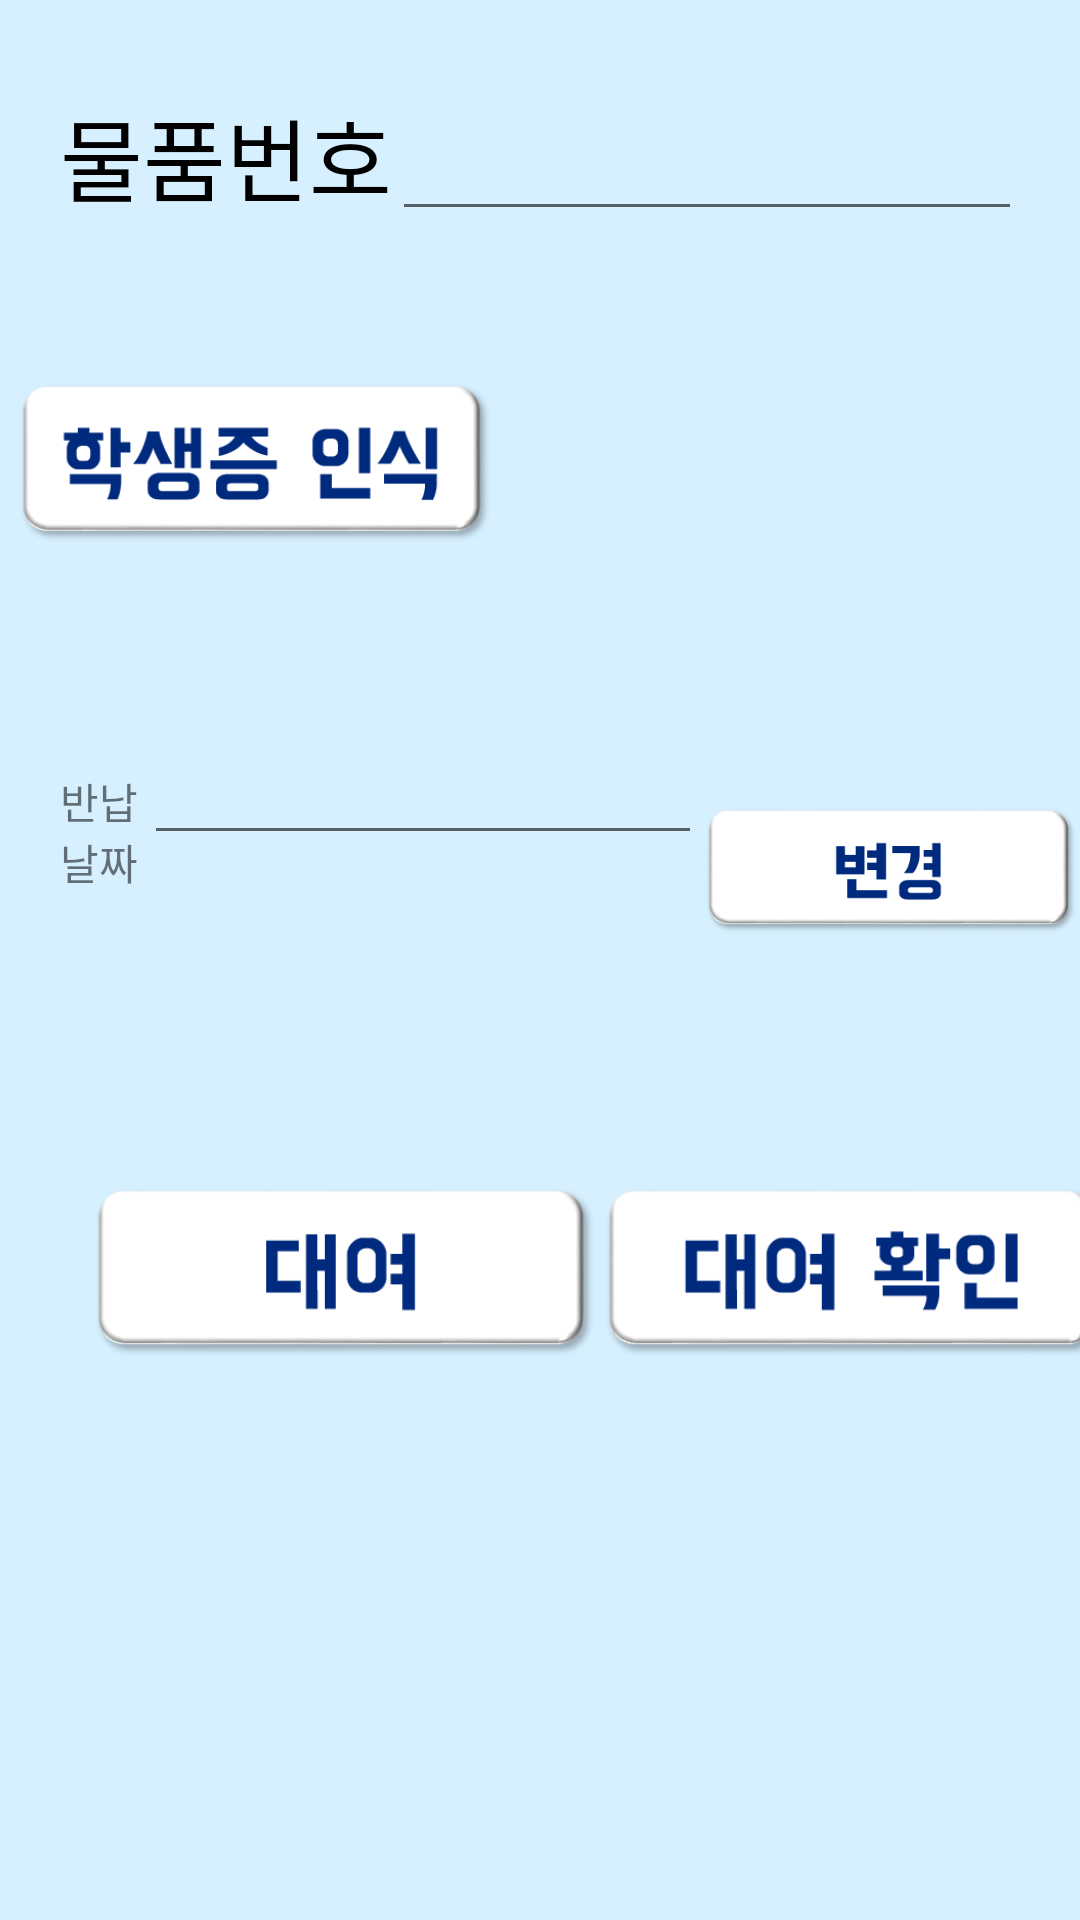

Write the Android layout XML for this screen, with the resource values it uses.
<!-- AndroidManifest.xml: application theme AppTheme -->
<!-- res/layout/barcode.xml -->
<?xml version="1.0" encoding="utf-8"?>
<android.support.constraint.ConstraintLayout xmlns:android="http://schemas.android.com/apk/res/android"
    xmlns:app="http://schemas.android.com/apk/res-auto"
    android:layout_width="match_parent"
    android:layout_height="match_parent"
    android:background="#D6F0FF">

    <LinearLayout
        android:layout_width="match_parent"
        android:layout_height="match_parent"
        android:orientation="vertical">

        <LinearLayout
            android:layout_width="wrap_content"
            android:layout_height="wrap_content"
            android:layout_marginLeft="20dp"
            android:layout_marginTop="30dp"
            android:orientation="horizontal">

            <TextView
                android:id="@+id/textView"
                android:layout_width="wrap_content"
                android:layout_height="wrap_content"
                android:layout_weight="1"
                android:text="물품번호"
                android:fontFamily="@font/b1"
                android:textColor="@android:color/background_dark"
                android:textSize="30sp" />

            <EditText
                android:id="@+id/itemnumber"
                android:layout_width="wrap_content"
                android:layout_height="wrap_content"
                android:layout_weight="1"
                android:ems="10"
                android:fontFamily="@font/b1"
                android:inputType="textPersonName" />
        </LinearLayout>

        <ImageButton
            android:id="@+id/qrcode"
            android:layout_width="170dp"
            android:layout_height="170dp"
            android:background="@android:color/transparent"
            android:scaleType="fitCenter"
            app:srcCompat="@drawable/cards" />

        <LinearLayout
            android:layout_width="wrap_content"
            android:layout_height="wrap_content"
            android:layout_marginLeft="20dp"
            android:orientation="horizontal">

            <TextView
                android:id="@+id/textView16"
                android:layout_width="wrap_content"
                android:layout_height="wrap_content"
                android:layout_weight="1"
                android:fontFamily="@font/b1"
                android:text="반납날짜" />

            <EditText
                android:id="@+id/editText2"
                android:layout_width="wrap_content"
                android:layout_height="wrap_content"
                android:layout_weight="1"
                android:ems="10"
                android:fontFamily="@font/b1"
                android:inputType="textPersonName" />

            <ImageButton
                android:id="@+id/button7"
                android:layout_width="150dp"
                android:layout_height="100dp"
                android:layout_weight="1"
                android:background="@android:color/transparent"
                android:scaleType="fitCenter"
                android:text="변경"
                app:srcCompat="@drawable/change" />
        </LinearLayout>

        <LinearLayout
            android:layout_width="wrap_content"
            android:layout_height="wrap_content"
            android:layout_marginLeft="30dp"
            android:orientation="horizontal">

            <ImageButton
                android:id="@+id/complete"
                android:layout_width="170dp"
                android:layout_height="170dp"
                android:background="@android:color/transparent"
                android:scaleType="fitCenter"
                android:text="대여"
                android:textColor="@android:color/background_dark"
                android:textSize="30sp"
                app:srcCompat="@drawable/rent" />

            <ImageButton
                android:id="@+id/search"
                android:layout_width="170dp"
                android:layout_height="170dp"
                android:background="@android:color/transparent"
                android:scaleType="fitCenter"
                android:text="대여 확인"
                android:textColor="@android:color/background_dark"
                android:textSize="30sp"
                app:srcCompat="@drawable/rentcheck" />
        </LinearLayout>

    </LinearLayout>
</android.support.constraint.ConstraintLayout>
<!-- resources referenced by this layout -->
<resources>
  <!-- drawable cards: png bitmap (drawable, 15373 bytes) -->
  <!-- drawable change: png bitmap (drawable, 11987 bytes) -->
  <!-- drawable rent: png bitmap (drawable, 11971 bytes) -->
  <!-- drawable rentcheck: png bitmap (drawable, 13865 bytes) -->
  <style name="AppTheme" parent="Theme.AppCompat.Light.DarkActionBar">
          
          <item name="colorPrimary">#FF170268</item>
          <item name="colorPrimaryDark">#FF170268</item>
          <item name="colorAccent">@color/colorAccent</item>
      </style>
  <color name="colorAccent">#D81B60</color>
</resources>
